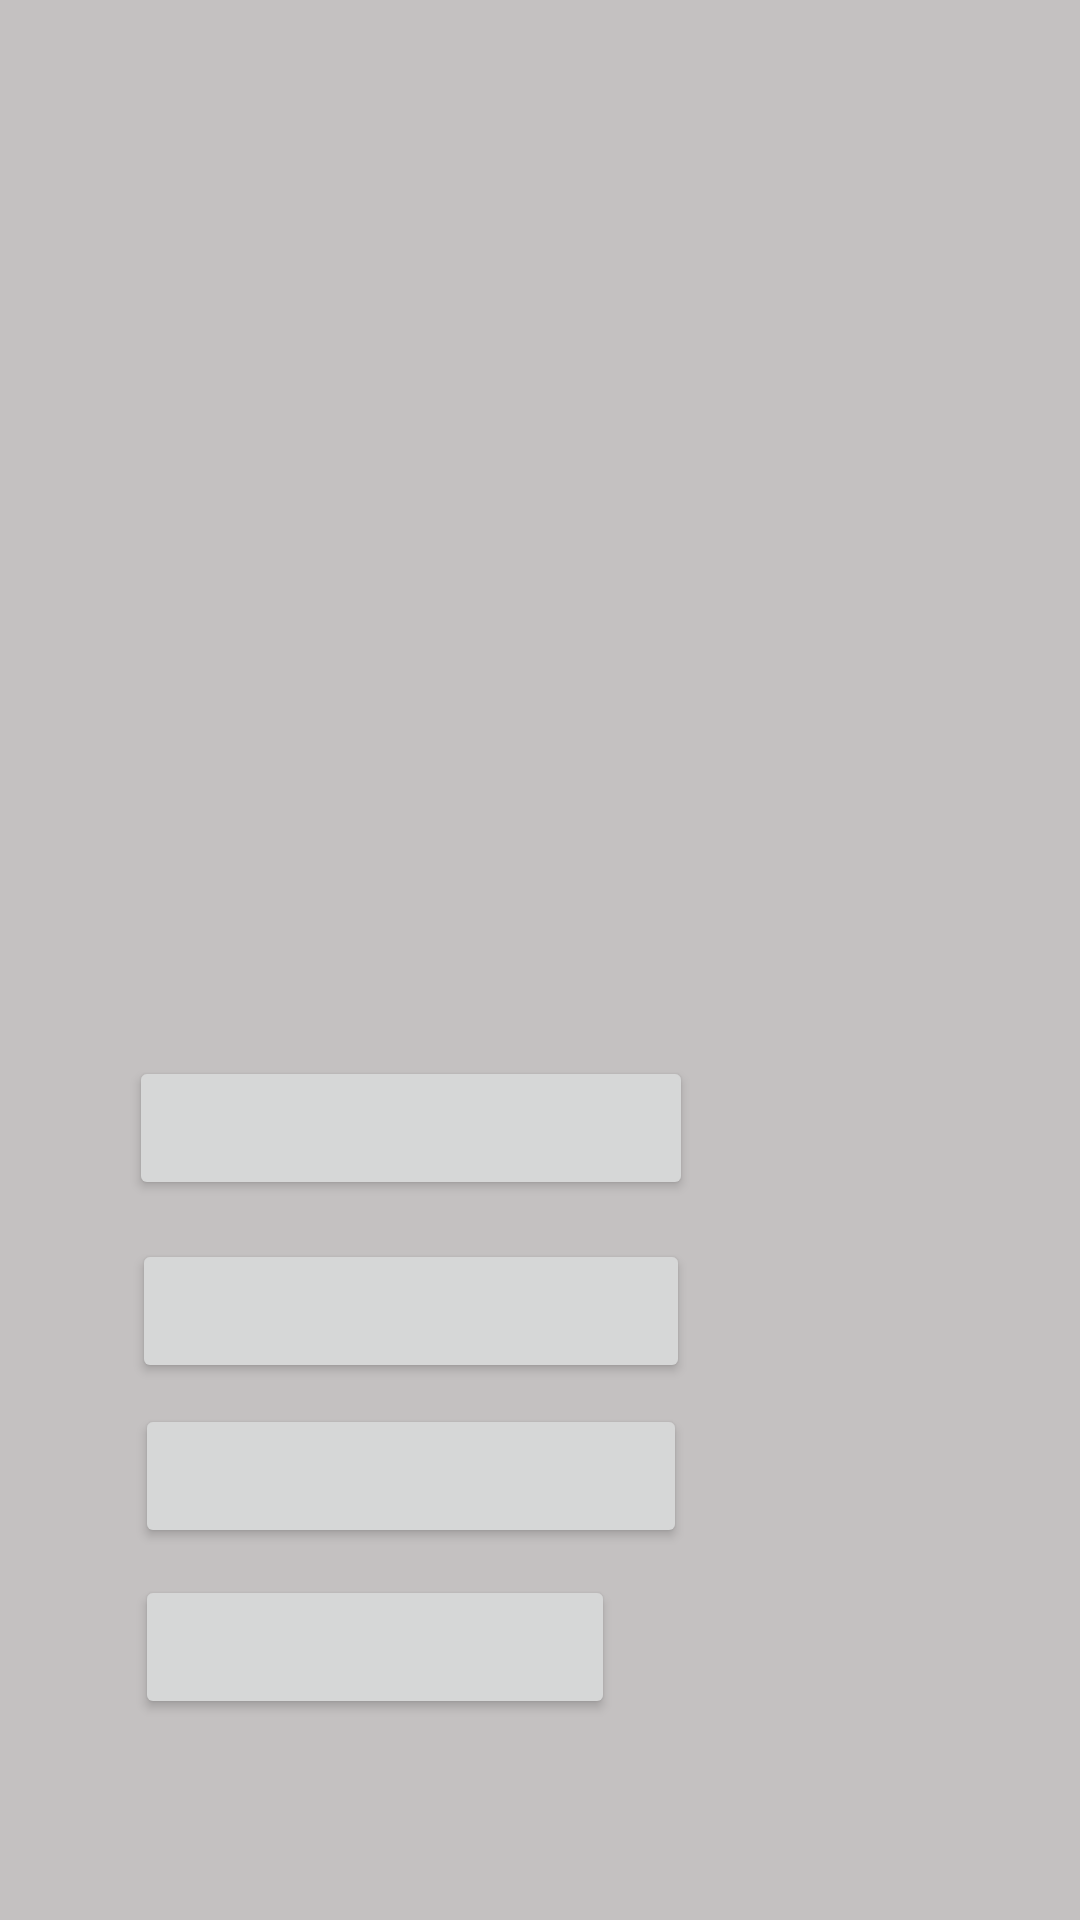

Layout XML and referenced resources for this Android screen:
<!-- AndroidManifest.xml: application theme AppTheme.NoActionBar -->
<!-- res/layout/activity_listening.xml -->
<?xml version="1.0" encoding="utf-8"?>
<android.support.constraint.ConstraintLayout xmlns:android="http://schemas.android.com/apk/res/android"
    xmlns:app="http://schemas.android.com/apk/res-auto"
    xmlns:tools="http://schemas.android.com/tools"
    android:layout_width="match_parent"
    android:layout_height="match_parent"
    android:background="#c4c1c1"
    tools:context=".Listening"
    tools:layout_editor_absoluteY="81dp">

    <Button
        android:id="@+id/Ok2"
        android:layout_width="wrap_content"
        android:layout_height="wrap_content"
        android:layout_marginBottom="36dp"
        android:layout_marginEnd="16dp"
        android:layout_marginRight="16dp"
        android:background="@android:color/black"
        android:text="OK"
        android:textColor="@android:color/background_light"
        android:textSize="18sp"
        android:visibility="invisible"
        app:layout_constraintBottom_toBottomOf="parent"
        app:layout_constraintEnd_toEndOf="parent"
        app:layout_constraintStart_toEndOf="@+id/option4" />

    <ImageView
        android:id="@+id/audioClicker"
        android:layout_width="176dp"
        android:layout_height="0dp"
        android:layout_marginBottom="73dp"
        android:layout_marginTop="60dp"
        app:layout_constraintBottom_toTopOf="@+id/option1"
        app:layout_constraintEnd_toEndOf="parent"
        app:layout_constraintStart_toStartOf="parent"
        app:layout_constraintTop_toTopOf="parent"
        app:srcCompat="@mipmap/audio" />

    <Button
        android:id="@+id/option1"
        android:layout_width="188dp"
        android:layout_height="wrap_content"
        android:layout_marginBottom="13dp"
        android:layout_marginLeft="43dp"
        android:layout_marginStart="43dp"
        app:layout_constraintBottom_toTopOf="@+id/option2"
        app:layout_constraintStart_toStartOf="parent"
        app:layout_constraintTop_toBottomOf="@+id/audioClicker" />

    <Button
        android:id="@+id/option2"
        android:layout_width="0dp"
        android:layout_height="wrap_content"
        android:layout_marginBottom="7dp"
        android:layout_marginEnd="1dp"
        android:layout_marginLeft="1dp"
        android:layout_marginRight="1dp"
        android:layout_marginStart="1dp"
        app:layout_constraintBottom_toTopOf="@+id/option3"
        app:layout_constraintEnd_toEndOf="@+id/option1"
        app:layout_constraintStart_toStartOf="@+id/option1"
        app:layout_constraintTop_toBottomOf="@+id/option1" />

    <Button
        android:id="@+id/option3"
        android:layout_width="0dp"
        android:layout_height="wrap_content"
        android:layout_marginBottom="9dp"
        android:layout_marginEnd="1dp"
        android:layout_marginLeft="1dp"
        android:layout_marginRight="1dp"
        android:layout_marginStart="1dp"
        app:layout_constraintBottom_toTopOf="@+id/option4"
        app:layout_constraintEnd_toEndOf="@+id/option2"
        app:layout_constraintStart_toStartOf="@+id/option2"
        app:layout_constraintTop_toBottomOf="@+id/option2" />

    <Button
        android:id="@+id/option4"
        android:layout_width="0dp"
        android:layout_height="wrap_content"
        android:layout_marginBottom="67dp"
        android:layout_marginEnd="51dp"
        android:layout_marginLeft="45dp"
        android:layout_marginRight="51dp"
        android:layout_marginStart="45dp"
        app:layout_constraintBottom_toBottomOf="parent"
        app:layout_constraintEnd_toStartOf="@+id/Ok2"
        app:layout_constraintStart_toStartOf="parent"
        app:layout_constraintTop_toBottomOf="@+id/option3" />
</android.support.constraint.ConstraintLayout>
<!-- resources referenced by this layout -->
<resources>
  <style name="AppTheme.NoActionBar">
          <item name="windowActionBar">false</item>
          <item name="windowNoTitle">true</item>
      </style>
</resources>
